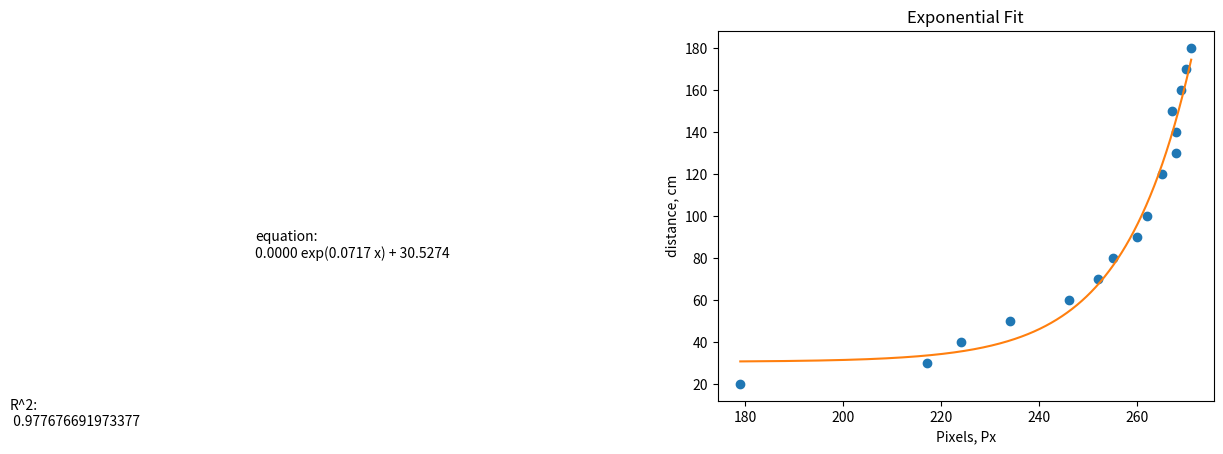

This chart was generated by the following Python code:
import matplotlib.pyplot as plt
import numpy as np
from scipy.optimize import curve_fit


def exponenial_func(x, a, b, c):
    return a*np.exp(b*x)+c


#x = np.array([15, 87, 138, 178, 206, 228, 246, 260, 274, 283, 291, 300, 307])#np.array([20, 30, 40, 50, 60])
#y = np.array([40, 50, 60, 70, 80, 90, 100, 110, 120, 130, 140, 150, 160])#np.array([0.015162344, 0.027679854, 0.055639098, 0.114814815, 0.240740741])
x= np.array([179, 217, 224, 234, 246, 252, 255, 260, 262, 265, 268, 268, 267, 269, 270, 271])
y= np.array([20, 30, 40, 50, 60, 70, 80, 90, 100, 120, 130, 140, 150, 160, 170, 180])
popt, pcov = curve_fit(exponenial_func, x, y, p0=(1, 1e-6, 1))

xx = np.linspace(179, 271, 1000)
yy = exponenial_func(xx, *popt)

# please check whether that is correct
r2 = 1. - sum((exponenial_func(x, *popt) - y) ** 2) / sum((y - np.mean(y)) ** 2)

plt.plot(x, y, 'o', xx, yy)
plt.title('Exponential Fit')
plt.xlabel(r'Pixels, Px')
plt.ylabel(r'distance, cm')
plt.text(80, 80, "equation:\n{:.4f} exp({:.4f} x) + {:.4f}".format(*popt))
plt.text(30, 0.1, "R^2:\n {}".format(r2))
print(popt)
plt.show()